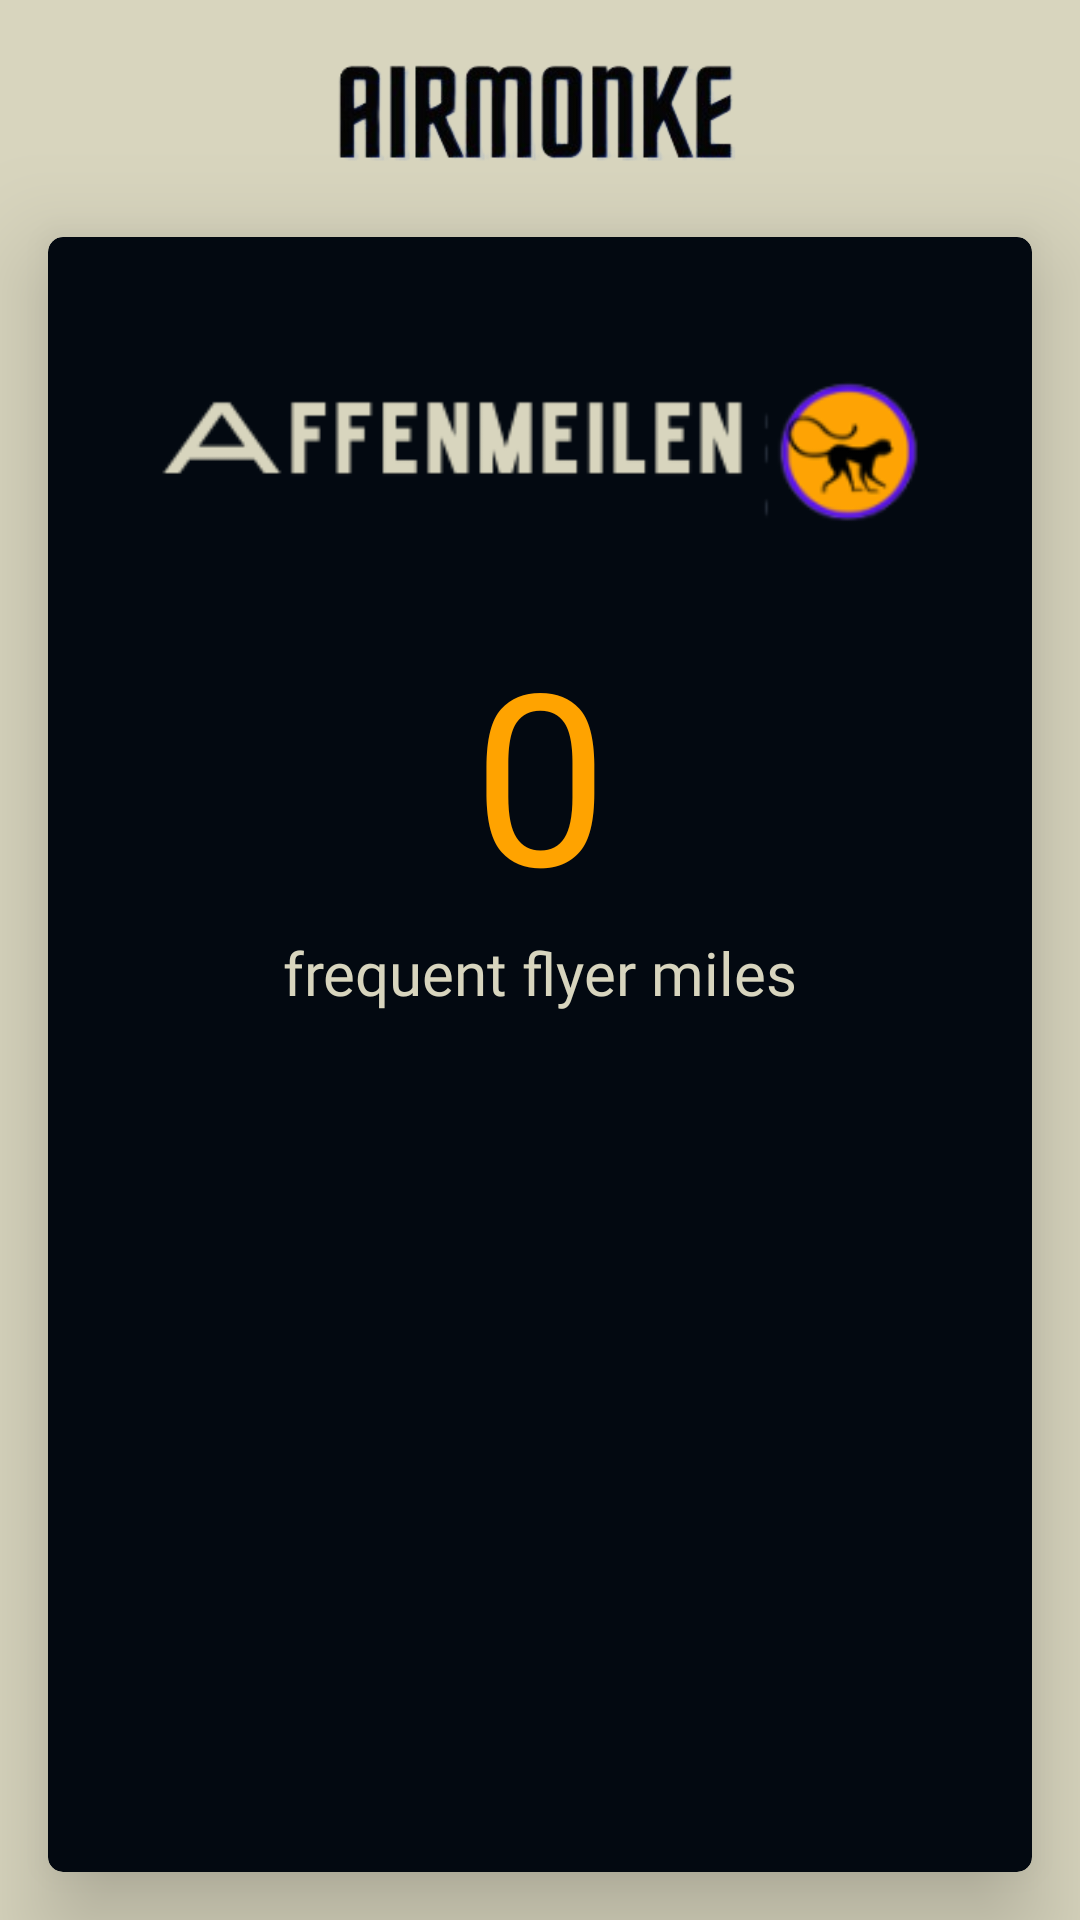

The Android layout XML behind this screen, and the referenced resources:
<!-- AndroidManifest.xml: application theme Theme.NovemberEchoNew -->
<!-- res/layout/fragment_search.xml -->
<?xml version="1.0" encoding="utf-8"?>
<ScrollView xmlns:android="http://schemas.android.com/apk/res/android"
    xmlns:app="http://schemas.android.com/apk/res-auto"
    xmlns:tools="http://schemas.android.com/tools"
    android:layout_width="match_parent"
    android:layout_height="match_parent"
    android:background="@color/PiperWhite"
    android:fillViewport="true"
    tools:context=".Main.Trips.SearchFragment">

    <LinearLayout
        android:layout_width="match_parent"
        android:layout_height="wrap_content"
        android:orientation="vertical">

        
        <ImageView
            android:id="@+id/yAccount_logo"
            android:layout_width="188dp"
            android:layout_height="47dp"
            android:layout_gravity="center"
            android:layout_marginStart="61dp"
            android:layout_marginTop="16dp"
            android:layout_marginEnd="61dp"
            android:contentDescription="Your Image"
            android:src="@drawable/airmonke_logo_only" />

        
        <androidx.cardview.widget.CardView
            android:id="@+id/yAccount_card0"
            android:layout_width="match_parent"
            android:layout_height="match_parent"
            android:layout_margin="16dp"
            app:cardBackgroundColor="@color/Pantone433PC_BLACK"
            app:cardCornerRadius="5dp"
            app:cardElevation="20dp">


            <LinearLayout
                android:layout_width="match_parent"
                android:layout_height="wrap_content"
                android:orientation="vertical"
                android:padding="15dp">

                <ImageView
                    android:id="@+id/yAccount_miles_logo"
                    android:layout_width="match_parent"
                    android:layout_height="wrap_content"
                    android:layout_gravity="center"
                    android:contentDescription="Your Image"
                    android:padding="5dp"
                    android:src="@drawable/monkemiles_logo_d" />

                <TextView
                    android:id="@+id/yAccount_miles_Description1"
                    android:layout_width="match_parent"
                    android:layout_height="wrap_content"
                    android:fontFamily="@font/alata"
                    android:text="0"
                    android:textAlignment="center"
                    android:textAllCaps="false"
                    android:textColor="@color/Pantone137C_ORANGE"
                    android:textSize="80sp" />

                <TextView
                    android:id="@+id/yAccount_miles_Description2"
                    android:layout_width="match_parent"
                    android:layout_height="wrap_content"
                    android:fontFamily="@font/alata"
                    android:text="frequent flyer miles"
                    android:textAlignment="center"
                    android:textAllCaps="false"
                    android:textColor="@color/PiperWhite"
                    android:textSize="20sp" />
            </LinearLayout>
        </androidx.cardview.widget.CardView>
    </LinearLayout>
</ScrollView>
<!-- resources referenced by this layout -->
<resources>
  <color name="Pantone137C_ORANGE">#FFA300</color>
  <color name="Pantone433PC_BLACK">#030911</color>
  <color name="PiperWhite">#D8D5BE</color>
  <!-- drawable airmonke_logo_only: png bitmap (drawable, 28701 bytes) -->
  <!-- drawable monkemiles_logo_d: png bitmap (drawable, 8175 bytes) -->
  <style name="Theme.NovemberEchoNew" parent="Base.Theme.NovemberEchoNew" />
  <style name="Base.Theme.NovemberEchoNew" parent="Theme.Material3.DayNight.NoActionBar">
          
          
  
          
          <item name="colorPrimary">@color/Pantone433PC_BLACK</item>
          <item name="colorPrimaryVariant">@color/Pantone433PC_BLACK</item>
          <item name="colorOnPrimary">@color/Pantone433PC_BLACK</item>
  
          
          <item name="colorSecondary">@color/Pantone433PC_BLACK</item>
          <item name="colorSecondaryVariant">@color/Pantone433PC_BLACK</item>
          <item name="colorOnSecondary">@color/Pantone433PC_BLACK</item>
  
          
          <item name="android:statusBarColor">@color/Pantone433PC_BLACK</item>
      </style>
</resources>
